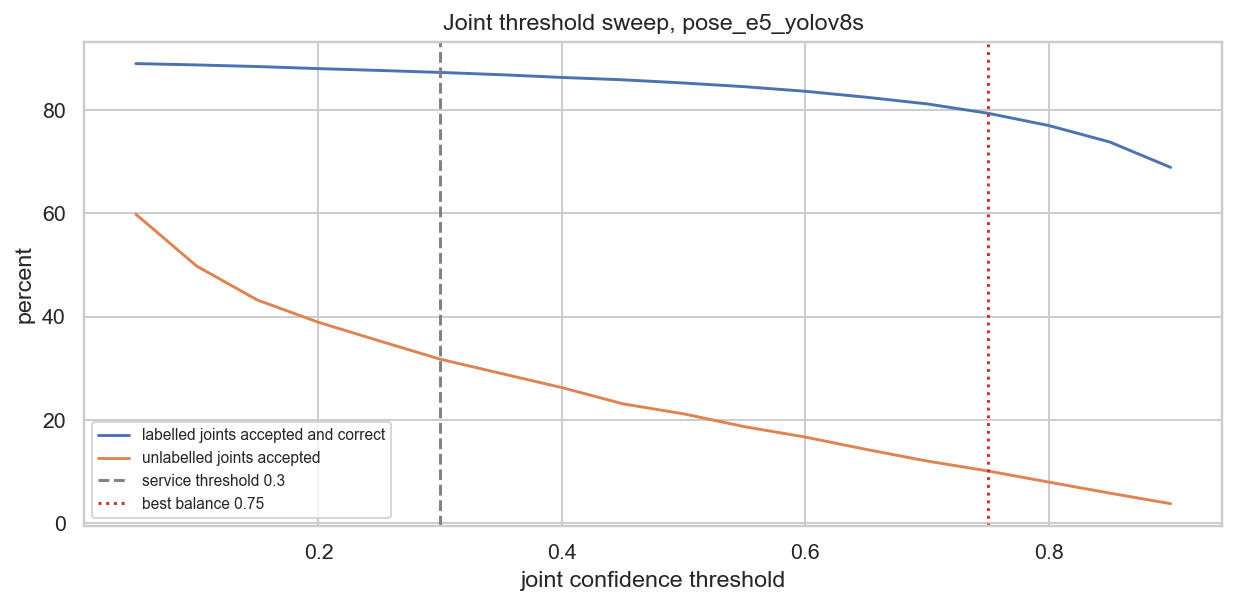

The file beside this chart, header and first rows:
threshold, correct labelled %, accepted unlabelled %, balance
0.05, 88.96, 59.83, 0.29
0.1, 88.71, 49.79, 0.39
0.15, 88.39, 43.21, 0.45
0.2, 87.99, 38.93, 0.49
0.25, 87.64, 35.32, 0.52
0.3, 87.26, 31.79, 0.55
0.35, 86.81, 29.03, 0.58
0.4, 86.28, 26.29, 0.6
0.45, 85.83, 23.15, 0.63
0.5, 85.21, 21.21, 0.64
0.55, 84.5, 18.73, 0.66
0.6, 83.61, 16.71, 0.67
0.65, 82.46, 14.33, 0.68
0.7, 81.16, 12.08, 0.69
0.75, 79.35, 10.16, 0.69
0.8, 76.98, 8.01, 0.69
0.85, 73.8, 5.88, 0.68
0.9, 68.89, 3.84, 0.65
